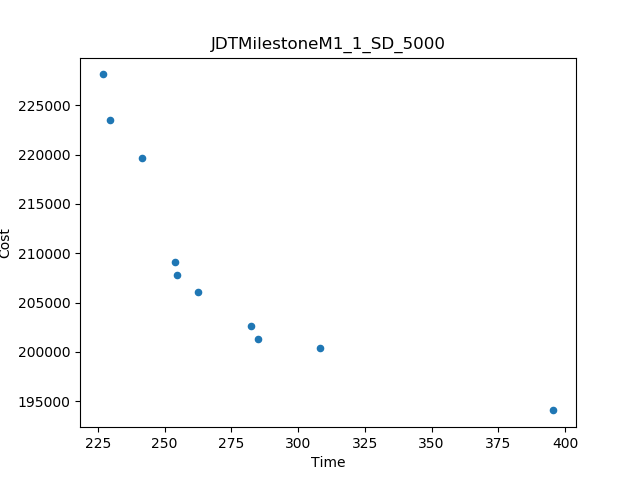

The data file committed next to this chart (first rows):
Time, Cost
226.8, 228139
395.6, 194074
308.2, 200367
241.7, 219708
253.8, 209139
229.5, 223565
262.5, 206082
282.5, 202585
284.9, 201280
254.5, 207760
